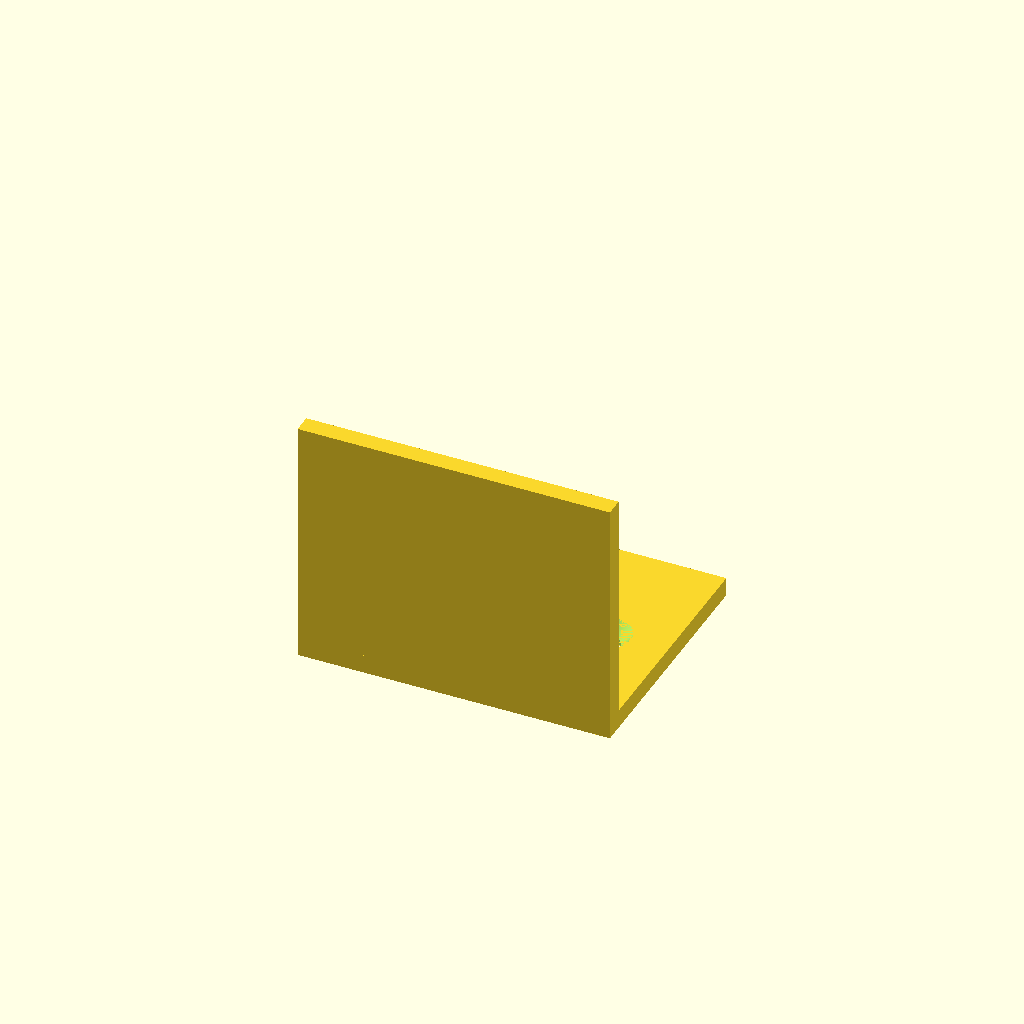
Cell 1: the model at its default parameters.
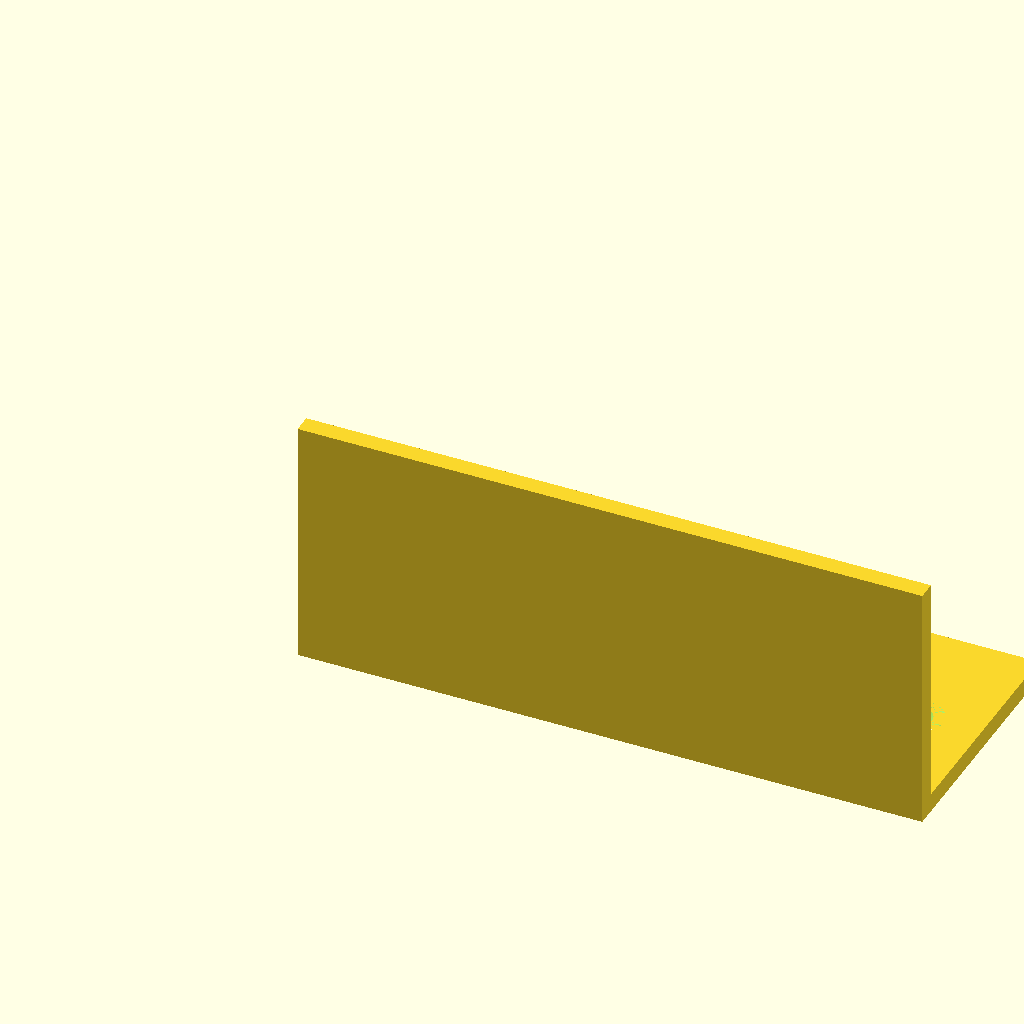
Cell 2: the same model with w = 100.
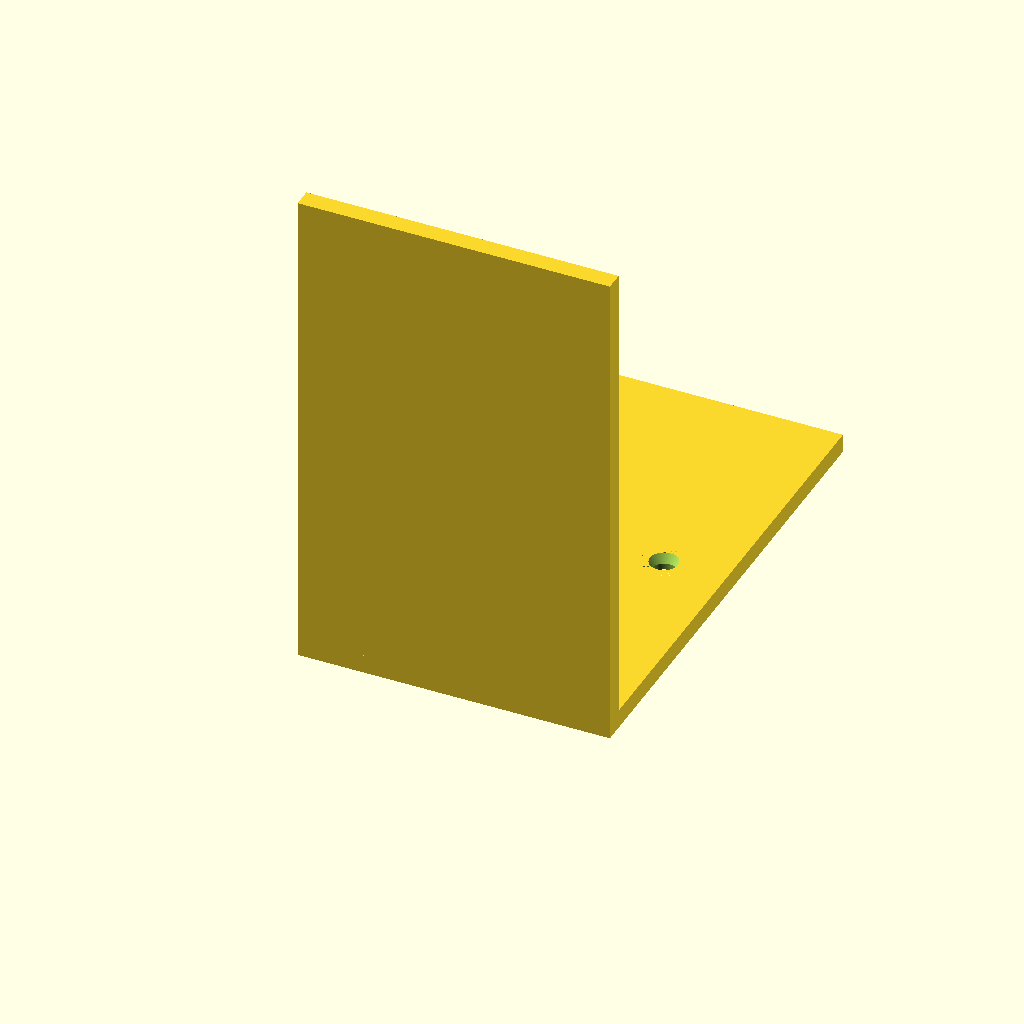
Cell 3 — len set to 80, the other parameters unchanged.
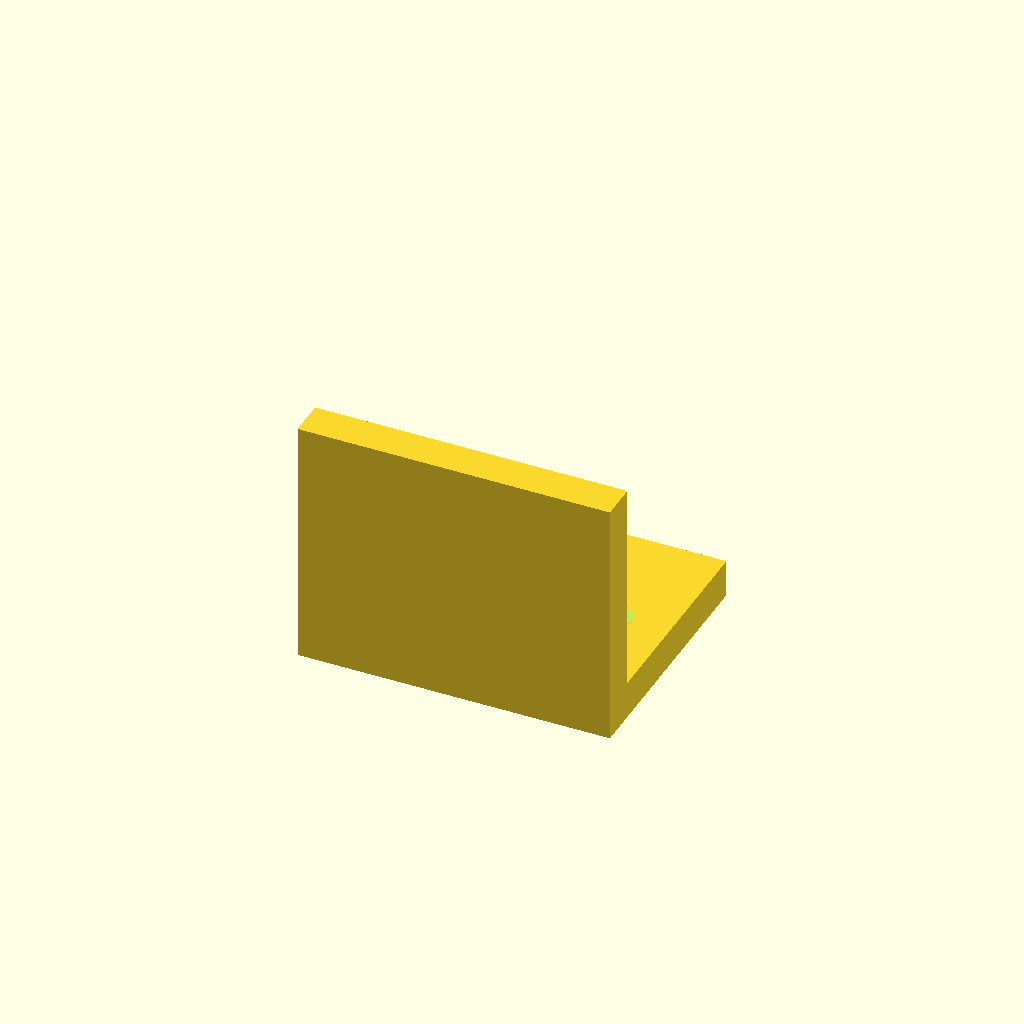
Cell 4: the same model with t = 6.
One fixed orthographic camera (rotation 55°, 0°, 25°; colour scheme Cornfield) for every cell.
The OpenSCAD source (results/tier-2-l-bracket/iter-png-3_gpt-5-mini-95a8346e5f6b-2026-04-28T19-01-51-680Z/final.scad):
// openscad
$fn = 128;

// Parameters
w = 50;             // width (X)
len = 40;           // flange length (Y for horizontal, Z for vertical)
t = 3;              // thickness
hole_d = 4.5;       // through hole diameter for M4
cs_d = 8;           // countersink seat diameter (outer)
cs_depth = 2;       // countersink depth
eps = 0.1;          // small margin for boolean robustness

// Hole X positions: 10mm from each lateral edge (symmetric)
hole_x = [10, w - 10];

// Centers along the face midline
h_y = len/2;    // horizontal flange holes: Y coordinate (centerline of horizontal face)
v_z = len/2;    // vertical flange holes: Z coordinate (centerline of vertical face)

module bracket() {
    // Horizontal flange: X:0..w, Y:0..len, Z:0..t
    translate([0,0,0]) cube([w, len, t], center=false);
    // Vertical flange: X:0..w, Y:0..t, Z:0..len
    translate([0,0,0]) cube([w, t, len], center=false);
}

module subtract_holes() {
    // Horizontal flange holes (axis Z), countersink on outer side (+Z)
    for (x = hole_x) {
        // through hole (along Z)
        translate([x, h_y, -eps]) cylinder(h=t + 2*eps, r=hole_d/2, center=false);
        // conical countersink pocket from outer face (+Z): outer (top) radius cs_d/2 -> inner (bottom) radius hole_d/2
        // place base at inner face (t - cs_depth) so it expands toward outer face at z=t
        translate([x, h_y, t - cs_depth]) cylinder(h=cs_depth, r1=hole_d/2, r2=cs_d/2, center=false);
    }

    // Vertical flange holes (axis Y), countersink on outer side (+Y)
    for (x = hole_x) {
        // through hole along Y (rotate cylinder)
        rotate([90,0,0]) translate([x, -eps, v_z]) cylinder(h=t + 2*eps, r=hole_d/2, center=false);
        // conical countersink pocket from outer face (+Y): outer radius cs_d/2 -> inner radius hole_d/2
        // place base at inner face (t - cs_depth) so it expands toward outer face at y=t
        rotate([90,0,0]) translate([x, t - cs_depth, v_z]) cylinder(h=cs_depth, r1=hole_d/2, r2=cs_d/2, center=false);
    }
}

// Final part: union of flanges minus holes/countersinks
difference() {
    bracket();
    subtract_holes();
}
Customizer parameters (derived from the source; name, type, default, range or options):
w: number, default 50
len: number, default 40
t: number, default 3
hole_d: number, default 4.5
cs_d: number, default 8
cs_depth: number, default 2
eps: number, default 0.1
